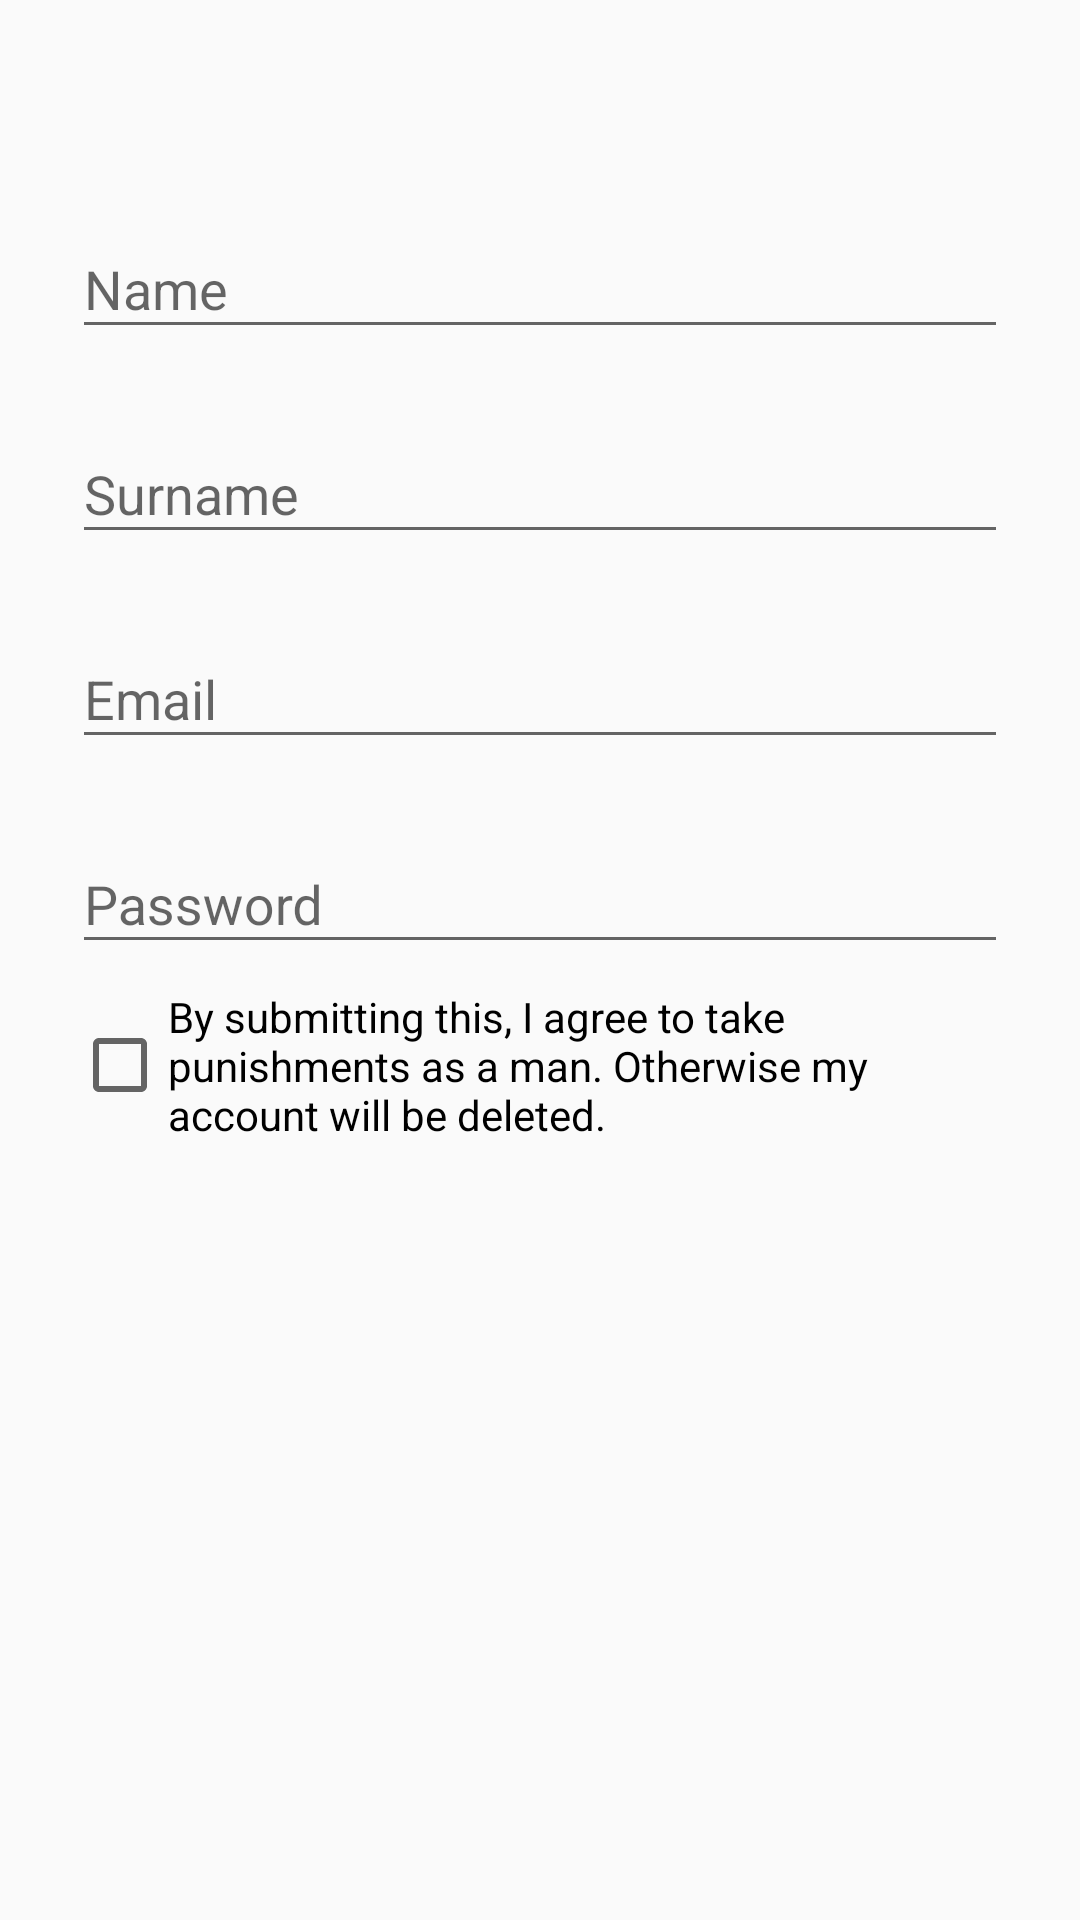

Produce the Android XML layout that renders to this screen, including the resource entries it uses.
<!-- AndroidManifest.xml: application theme AppTheme -->
<!-- res/layout/activity_register.xml -->
<?xml version="1.0" encoding="utf-8"?>

<ScrollView
    xmlns:android="http://schemas.android.com/apk/res/android"
    android:layout_width="fill_parent"
    android:layout_height="fill_parent"
    android:fitsSystemWindows="true">

    <LinearLayout
        android:orientation="vertical"
        android:layout_width="match_parent"
        android:layout_height="wrap_content"
        android:paddingTop="56dp"
        android:paddingLeft="24dp"
        android:paddingRight="24dp">

        
        <android.support.design.widget.TextInputLayout
            android:layout_width="match_parent"
            android:layout_height="wrap_content"
            android:layout_marginTop="8dp"
            android:layout_marginBottom="8dp">
            <EditText android:id="@+id/input_name"
                android:layout_width="match_parent"
                android:textColorHint="@color/indigo"
                android:layout_height="wrap_content"
                android:inputType="textPersonName"
                android:hint="Name" />
        </android.support.design.widget.TextInputLayout>


        
        <android.support.design.widget.TextInputLayout
            android:layout_width="match_parent"
            android:layout_height="wrap_content"
            android:layout_marginTop="8dp"
            android:layout_marginBottom="8dp">
            <EditText android:id="@+id/input_surname"
                android:layout_width="match_parent"
                android:textColorHint="@color/indigo"
                android:layout_height="wrap_content"
                android:inputType="textPersonName"
                android:hint="Surname"/>
        </android.support.design.widget.TextInputLayout>


        <android.support.design.widget.TextInputLayout
            android:layout_width="match_parent"
            android:layout_height="wrap_content"
            android:layout_marginTop="8dp"
            android:layout_marginBottom="8dp">
            <EditText android:id="@+id/input_email"
                android:layout_width="match_parent"
                android:textColorHint="@color/indigo"
                android:layout_height="wrap_content"
                android:inputType="textEmailAddress"
                android:hint="Email"/>
        </android.support.design.widget.TextInputLayout>

        
        <android.support.design.widget.TextInputLayout
            android:layout_width="match_parent"
            android:layout_height="wrap_content"
            android:layout_marginTop="8dp"
            android:layout_marginBottom="8dp">
            <EditText android:id="@+id/input_password"
                android:layout_width="match_parent"
                android:layout_height="wrap_content"
                android:textColorHint="@color/indigo"
                android:inputType="textPassword"
                android:hint= "Password"/>
        </android.support.design.widget.TextInputLayout>

        <CheckBox android:id="@+id/checkboxagree"
            android:layout_width="wrap_content"
            android:layout_height="wrap_content"
            android:text="By submitting this, I agree to take punishments as a man. Otherwise my account will be deleted."
            />


        
        <android.support.v7.widget.AppCompatButton
            android:id="@+id/btn_signup"
            android:layout_width="fill_parent"
            android:layout_height="wrap_content"
            android:layout_marginTop="24dp"
            android:layout_marginBottom="24dp"
            android:padding="12dp"
            android:text="Begin the Game"
            android:visibility="invisible"/>

    </LinearLayout>
</ScrollView>
<!-- resources referenced by this layout -->
<resources>
  <color name="indigo">#3D4DB7</color>
  <style name="AppTheme" parent="Theme.AppCompat.Light.DarkActionBar">
          
          <item name="colorPrimary">@color/colorPrimary</item>
          <item name="colorPrimaryDark">@color/colorPrimaryDark</item>
          <item name="colorAccent">@color/colorAccent</item>
      </style>
  <color name="colorPrimary">#454750</color>
  <color name="colorPrimaryDark">#363745</color>
  <color name="colorAccent">#c7d0e4</color>
</resources>
